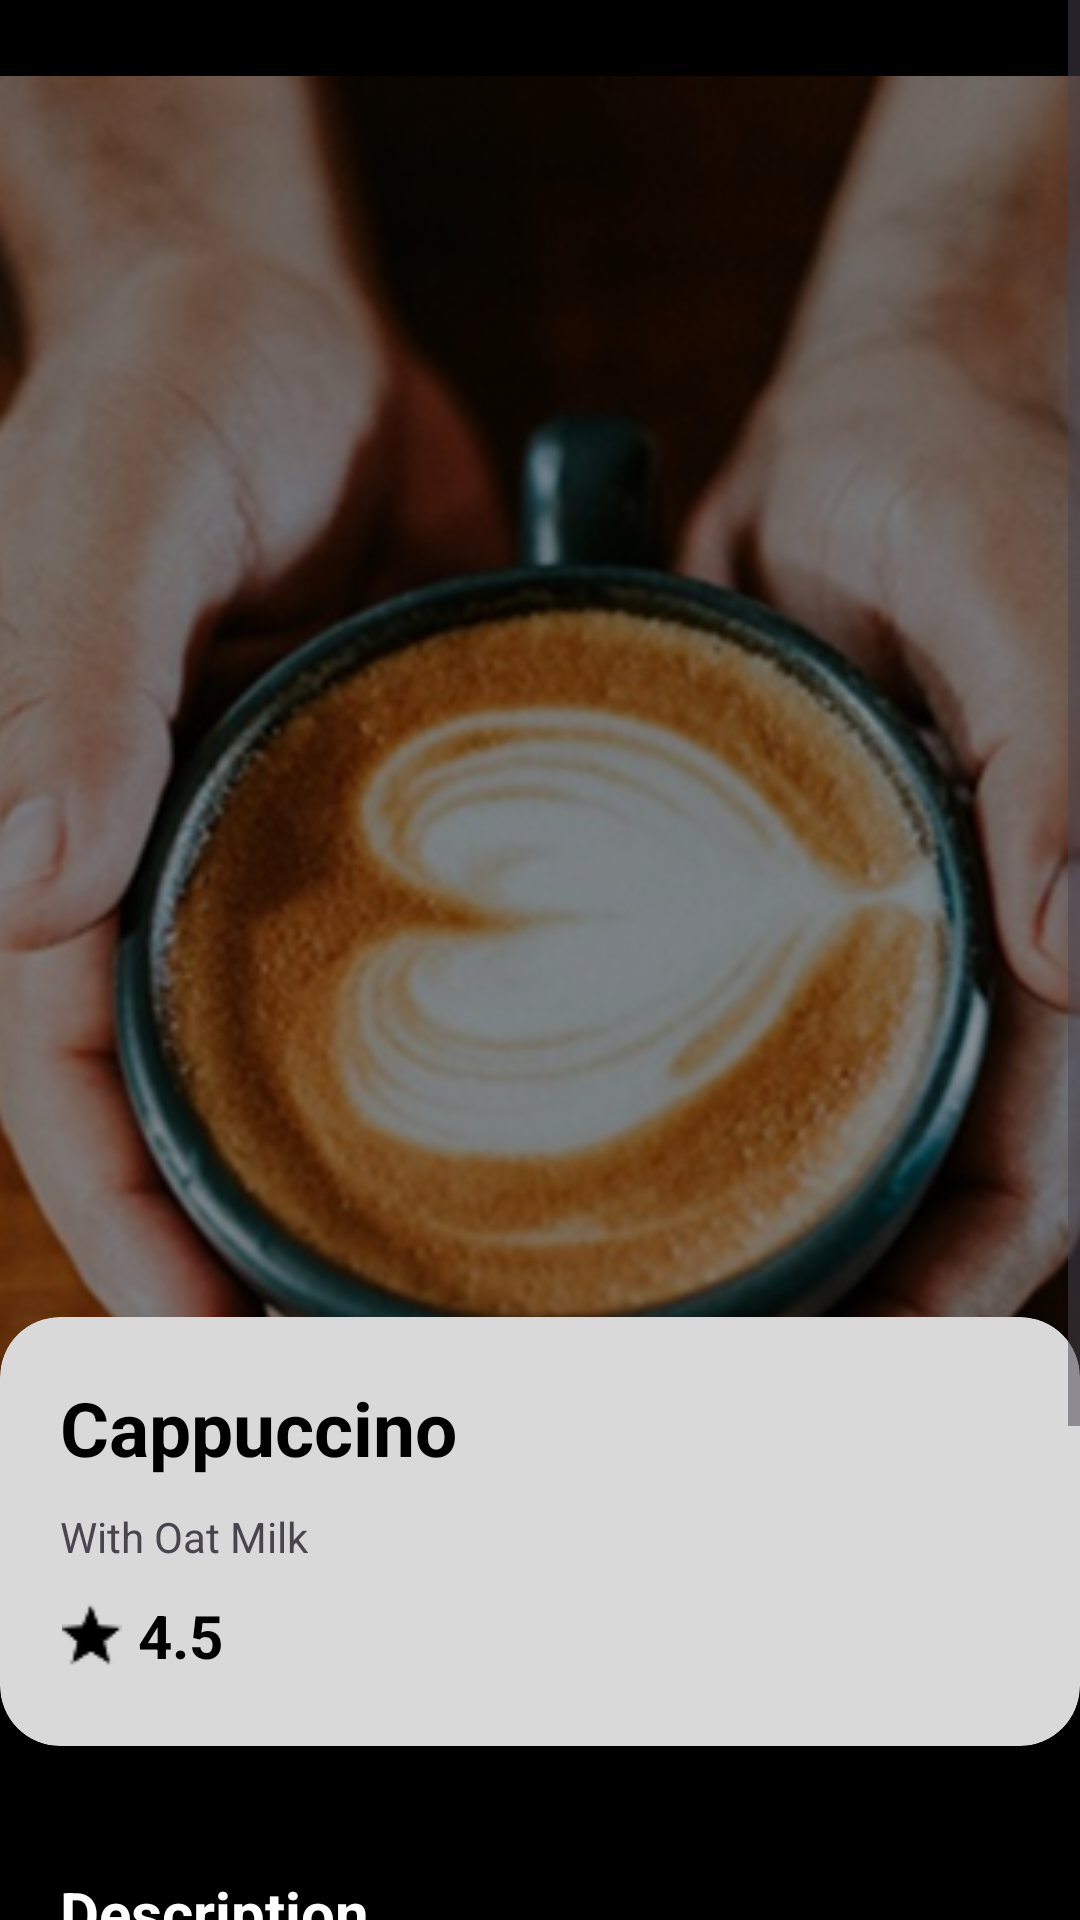

Here is an Android app screen rendered from its layout file. Give the layout XML and the strings, colors and styles it references.
<!-- AndroidManifest.xml: application theme Theme.CafeApp -->
<!-- res/layout/activity_coffe_item_actvity.xml -->
<?xml version="1.0" encoding="utf-8"?>
<layout xmlns:android="http://schemas.android.com/apk/res/android"
    xmlns:app="http://schemas.android.com/apk/res-auto"
    xmlns:tools="http://schemas.android.com/tools">

    <ScrollView
        android:layout_width="match_parent"
        android:layout_height="match_parent"
        android:fillViewport="true">


        <androidx.constraintlayout.widget.ConstraintLayout

            android:id="@+id/main"
            android:layout_width="match_parent"
            android:layout_height="match_parent"
            android:background="@color/backCoffeItem"
            tools:context=".activity.CoffeItemActivity">


            <ImageView
                android:id="@+id/coffeItemImage"
                android:layout_width="408dp"
                android:layout_height="577dp"
                android:layout_margin="5dp"
                android:layout_marginTop="68dp"
                android:alpha="0.9"
                android:src="@drawable/imagecoffeitem1"
                app:layout_constraintEnd_toEndOf="parent"
                app:layout_constraintHorizontal_bias="0.533"
                app:layout_constraintStart_toStartOf="parent"
                app:layout_constraintTop_toTopOf="parent" />

            <androidx.constraintlayout.widget.Guideline
                android:id="@+id/guideLineCardView"
                android:layout_width="wrap_content"
                android:layout_height="wrap_content"
                android:orientation="horizontal"
                app:layout_constraintGuide_percent="0.5" />

            <androidx.cardview.widget.CardView
                android:id="@+id/cardView2"
                android:layout_width="wrap_content"
                android:layout_height="143dp"
                android:layout_marginTop="8dp"
                app:cardBackgroundColor="@color/cardBackColor"
                app:cardCornerRadius="20dp"
                app:cardElevation="8dp"
                app:layout_constraintBottom_toBottomOf="@+id/coffeItemImage"
                app:layout_constraintEnd_toEndOf="parent"
                app:layout_constraintStart_toStartOf="parent"
                app:layout_constraintTop_toBottomOf="@id/guideLineCardView">

                <LinearLayout
                    android:layout_width="match_parent"
                    android:layout_height="match_parent"
                    android:orientation="vertical"
                    android:padding="10dp">

                    <TextView
                        android:id="@+id/textViewCardViewCoffeItem"
                        android:layout_width="wrap_content"
                        android:layout_height="wrap_content"
                        android:layout_margin="10dp"
                        android:text="Cappuccino"
                        android:textColor="@color/textColorCoffeItemTextView"
                        android:textSize="25dp"
                        android:textStyle="bold" />

                    <TextView
                        android:id="@+id/textViewOatMilkCoffeItem"
                        android:layout_width="wrap_content"
                        android:layout_height="wrap_content"
                        android:layout_marginStart="10dp"
                        android:text="With Oat Milk" />

                    <LinearLayout
                        android:layout_width="394dp"
                        android:layout_height="wrap_content"
                        android:orientation="horizontal"
                        android:padding="10dp">

                        <ImageView
                            android:id="@+id/imageViewStar"
                            android:layout_width="21dp"
                            android:layout_height="21dp"
                            android:layout_gravity="center_vertical"
                            android:src="@drawable/star1" />

                        <TextView
                            android:id="@+id/ratingTextView"
                            android:layout_width="wrap_content"
                            android:layout_height="wrap_content"
                            android:layout_marginStart="5dp"
                            android:text="4.5"

                            android:textColor="@color/textColorCoffeItemTextView"
                            android:textSize="20dp"
                            android:textStyle="bold" />


                    </LinearLayout>

                </LinearLayout>

            </androidx.cardview.widget.CardView>


            <LinearLayout
                android:id="@+id/linearLayout"
                android:layout_width="match_parent"
                android:layout_height="wrap_content"
                android:layout_marginTop="32dp"
                android:orientation="vertical"
                android:padding="10dp"
                app:layout_constraintTop_toBottomOf="@+id/cardView2"
                tools:layout_editor_absoluteX="0dp">

                <TextView
                    android:id="@+id/textViewDescriptionCoffeItem"
                    android:layout_width="wrap_content"
                    android:layout_height="wrap_content"
                    android:layout_marginStart="10dp"
                    android:text="Description"
                    android:textColor="@color/textColorDescriptionTitle"
                    android:textSize="20dp"
                    android:textStyle="bold" />

                <TextView
                    android:id="@+id/thoughtsTextViewDescription"
                    android:layout_width="wrap_content"
                    android:layout_height="wrap_content"
                    android:layout_marginStart="10dp"
                    android:layout_marginTop="10dp"
                    android:text="A cappuccino is a balanced espresso coffee made with equal parts espresso, steamed milk, and milk foam, known for its creamy texture and rich flavor."
                    android:textColor="@color/textColorDescription" />
            </LinearLayout>


            <TextView
                android:id="@+id/textViewSize"
                android:layout_width="wrap_content"
                android:layout_height="wrap_content"
                android:layout_marginStart="20dp"
                android:layout_marginTop="20dp"
                android:text="Size"
                android:textColor="@color/textColorDescriptionTitle"
                android:textSize="15sp"
                android:textStyle="bold"
                app:layout_constraintStart_toStartOf="parent"
                app:layout_constraintTop_toBottomOf="@id/linearLayout"
                tools:layout_editor_absoluteY="745dp" />


            <com.google.android.material.button.MaterialButton
                android:id="@+id/materialButtonS"
                android:layout_width="wrap_content"
                android:layout_height="wrap_content"
                android:layout_marginTop="15sp"
                android:background="@drawable/imagesize1"
                android:minHeight="0dp"
                android:padding="0dp"
                android:text="S"
                android:textSize="18sp"
                app:backgroundTint="@null"
                app:cornerRadius="16dp"
                app:layout_constraintEnd_toStartOf="@id/materialButtonM"
                app:layout_constraintStart_toStartOf="parent"
                app:layout_constraintTop_toBottomOf="@+id/textViewSize"
                app:layout_constraintVertical_bias="0.112"
                tools:ignore="TouchTargetSizeCheck" />

            <com.google.android.material.button.MaterialButton
                android:id="@+id/materialButtonM"
                android:layout_width="wrap_content"
                android:layout_height="wrap_content"
                android:layout_marginStart="30dp"
                android:layout_marginTop="15sp"
                android:background="@drawable/imagesize1"
                android:minHeight="0dp"
                android:padding="0dp"
                android:text="M"
                android:textSize="18sp"
                app:backgroundTint="@null"
                app:cornerRadius="16dp"
                app:layout_constraintEnd_toStartOf="@id/materialButtonL"
                app:layout_constraintHorizontal_bias="0.464"
                app:layout_constraintStart_toEndOf="@id/materialButtonS"
                app:layout_constraintTop_toBottomOf="@+id/textViewSize"
                app:layout_constraintVertical_bias="0.112"
                tools:ignore="TouchTargetSizeCheck" />

            <com.google.android.material.button.MaterialButton
                android:id="@+id/materialButtonL"
                android:layout_width="wrap_content"
                android:layout_height="wrap_content"
                android:layout_marginStart="30dp"
                android:layout_marginTop="15sp"
                android:background="@drawable/imagesize1"
                android:minHeight="0dp"
                android:padding="0dp"
                android:text="L"
                android:textSize="18sp"
                app:backgroundTint="@null"
                app:cornerRadius="16dp"
                app:layout_constraintEnd_toEndOf="parent"
                app:layout_constraintStart_toEndOf="@id/materialButtonM"
                app:layout_constraintTop_toBottomOf="@id/textViewSize"
                app:layout_constraintVertical_bias="0.112"
                tools:ignore="TouchTargetSizeCheck" />

        </androidx.constraintlayout.widget.ConstraintLayout>
    </ScrollView>
</layout>
<!-- resources referenced by this layout -->
<resources>
  <color name="backCoffeItem">#FF000000</color>
  <color name="cardBackColor">#D9D9D9</color>
  <color name="textColorCoffeItemTextView">#FF000000</color>
  <color name="textColorDescription">#80FFFFFF</color>
  <color name="textColorDescriptionTitle">#FFFFFF</color>
  <!-- drawable imagecoffeitem1: png bitmap (drawable, 263322 bytes) -->
  <!-- drawable imagesize1: png bitmap (drawable, 340 bytes) -->
  <!-- drawable star1: png bitmap (drawable, 413 bytes) -->
  <style name="Theme.CafeApp" parent="Base.Theme.CafeApp" />
  <style name="Base.Theme.CafeApp" parent="Theme.Material3.DayNight.NoActionBar">
          
          
      </style>
</resources>
